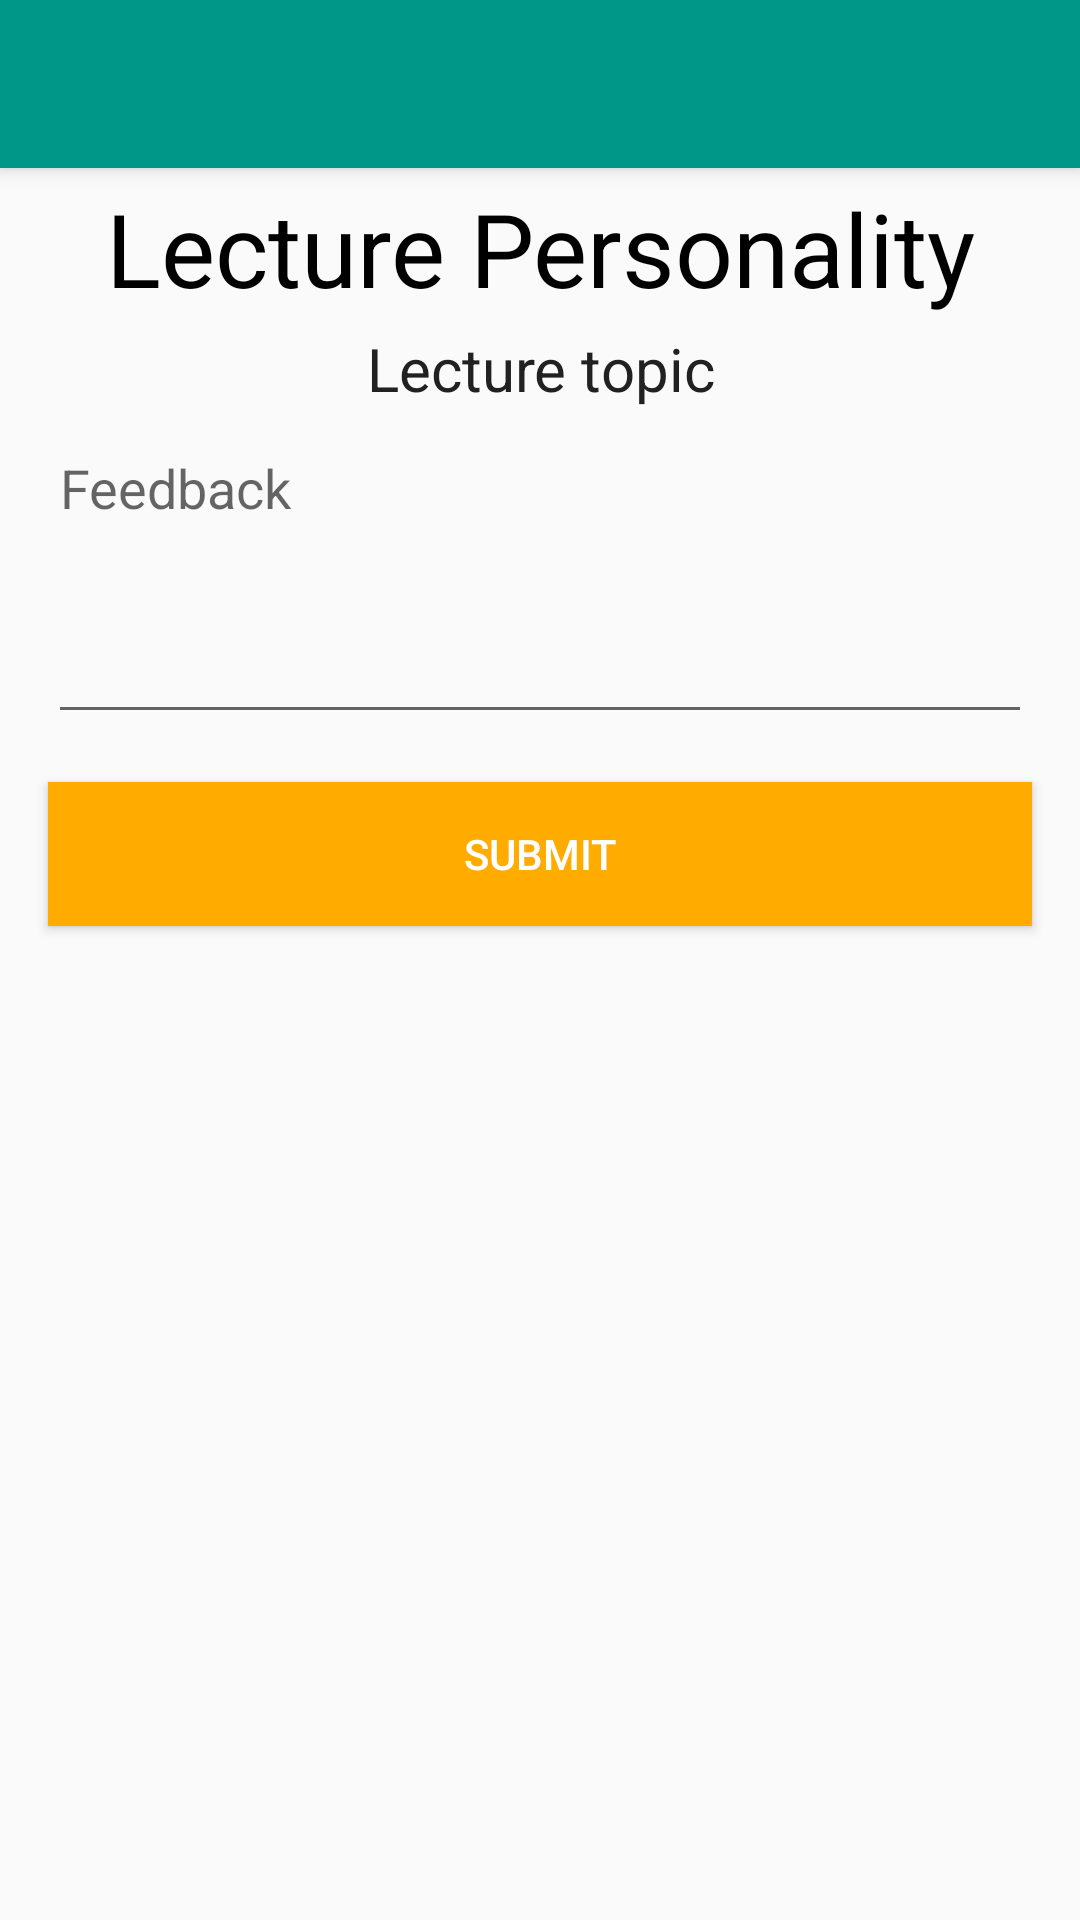

Write the Android layout XML for this screen, with the resource values it uses.
<!-- AndroidManifest.xml: application theme AppTheme -->
<!-- res/layout/activity_emlfeedback.xml -->
<?xml version="1.0" encoding="utf-8"?>
<android.support.design.widget.CoordinatorLayout xmlns:android="http://schemas.android.com/apk/res/android"
    xmlns:app="http://schemas.android.com/apk/res-auto"
    xmlns:tools="http://schemas.android.com/tools"
    android:id="@+id/cl_eml_feedback"
    android:layout_width="match_parent"
    android:layout_height="match_parent"
    android:fitsSystemWindows="true"
    tools:context=".organisations.activities.EMLFeedbackActivity">

    <android.support.design.widget.AppBarLayout
        android:layout_width="match_parent"
        android:layout_height="wrap_content"
        android:theme="@style/AppTheme.AppBarOverlay">

        <android.support.v7.widget.Toolbar
            android:id="@+id/toolbar"
            android:layout_width="match_parent"
            android:layout_height="?attr/actionBarSize"
            android:background="?attr/colorPrimary"
            app:popupTheme="@style/AppTheme.PopupOverlay" />

    </android.support.design.widget.AppBarLayout>

    <include layout="@layout/content_emlfeedback" />

</android.support.design.widget.CoordinatorLayout>
<!-- res/layout/content_emlfeedback.xml (included above) -->
<?xml version="1.0" encoding="utf-8"?>
<ScrollView xmlns:android="http://schemas.android.com/apk/res/android"
    xmlns:app="http://schemas.android.com/apk/res-auto"
    xmlns:tools="http://schemas.android.com/tools"
    android:id="@+id/content_emlfeedback"
    android:layout_width="match_parent"
    android:layout_height="match_parent"
    android:orientation="vertical"
    app:layout_behavior="@string/appbar_scrolling_view_behavior"
    tools:context=".organisations.activities.EMLFeedbackActivity"
    tools:showIn="@layout/activity_emlfeedback">

    <LinearLayout
        android:layout_width="match_parent"
        android:layout_height="wrap_content"
        android:orientation="vertical">

        <TextView
            android:id="@+id/tv_title_feedback"
            android:layout_width="match_parent"
            android:layout_height="wrap_content"
            android:gravity="center_horizontal"
            android:paddingLeft="8dp"
            android:paddingRight="8dp"
            android:paddingTop="4dp"
            android:text="Lecture Personality"
            android:textColor="#000000"
            android:textSize="34sp" />

        <TextView
            android:id="@+id/tv_topic_feedback"
            android:layout_width="match_parent"
            android:layout_height="wrap_content"
            android:gravity="center_horizontal"
            android:paddingLeft="8dp"
            android:paddingRight="8dp"
            android:paddingTop="4dp"
            android:text="Lecture topic"
            android:textColor="@color/colorPrimaryText"
            android:textSize="20sp" />

        <EditText
            android:id="@+id/et_feedback"
            android:layout_width="match_parent"
            android:layout_height="wrap_content"
            android:layout_marginLeft="16dp"
            android:layout_marginRight="16dp"
            android:layout_marginTop="4dp"
            android:gravity="top"
            android:hint="Feedback"
            android:inputType="textMultiLine|textCapSentences"
            android:minLines="4" />

        <Button
            android:id="@+id/b_submit_feedback"
            android:layout_width="match_parent"
            android:layout_height="wrap_content"
            android:layout_marginBottom="8dp"
            android:layout_marginLeft="16dp"
            android:layout_marginRight="16dp"
            android:layout_marginTop="16dp"
            android:background="@color/colorAccent"
            android:text="Submit"
            android:textColor="#FFFFFF" />
    </LinearLayout>

</ScrollView>
<!-- resources referenced by this layout -->
<resources>
  <color name="colorAccent">#FFAB00</color>
  <color name="colorPrimaryText">#212121</color>
  <style name="AppTheme.AppBarOverlay" parent="ThemeOverlay.AppCompat.Dark.ActionBar" />
  <style name="AppTheme.PopupOverlay" parent="ThemeOverlay.AppCompat.Light" />
  <style name="AppTheme" parent="Theme.AppCompat.Light.DarkActionBar">
          
          <item name="colorPrimary">@color/colorPrimary</item>
          <item name="colorPrimaryDark">@color/colorPrimaryDark</item>
          <item name="colorAccent">@color/colorAccent</item>
          <item name="android:windowAnimationStyle">@null</item>
      </style>
  <color name="colorPrimary">#009688</color>
  <color name="colorPrimaryDark">#00796B</color>
</resources>
